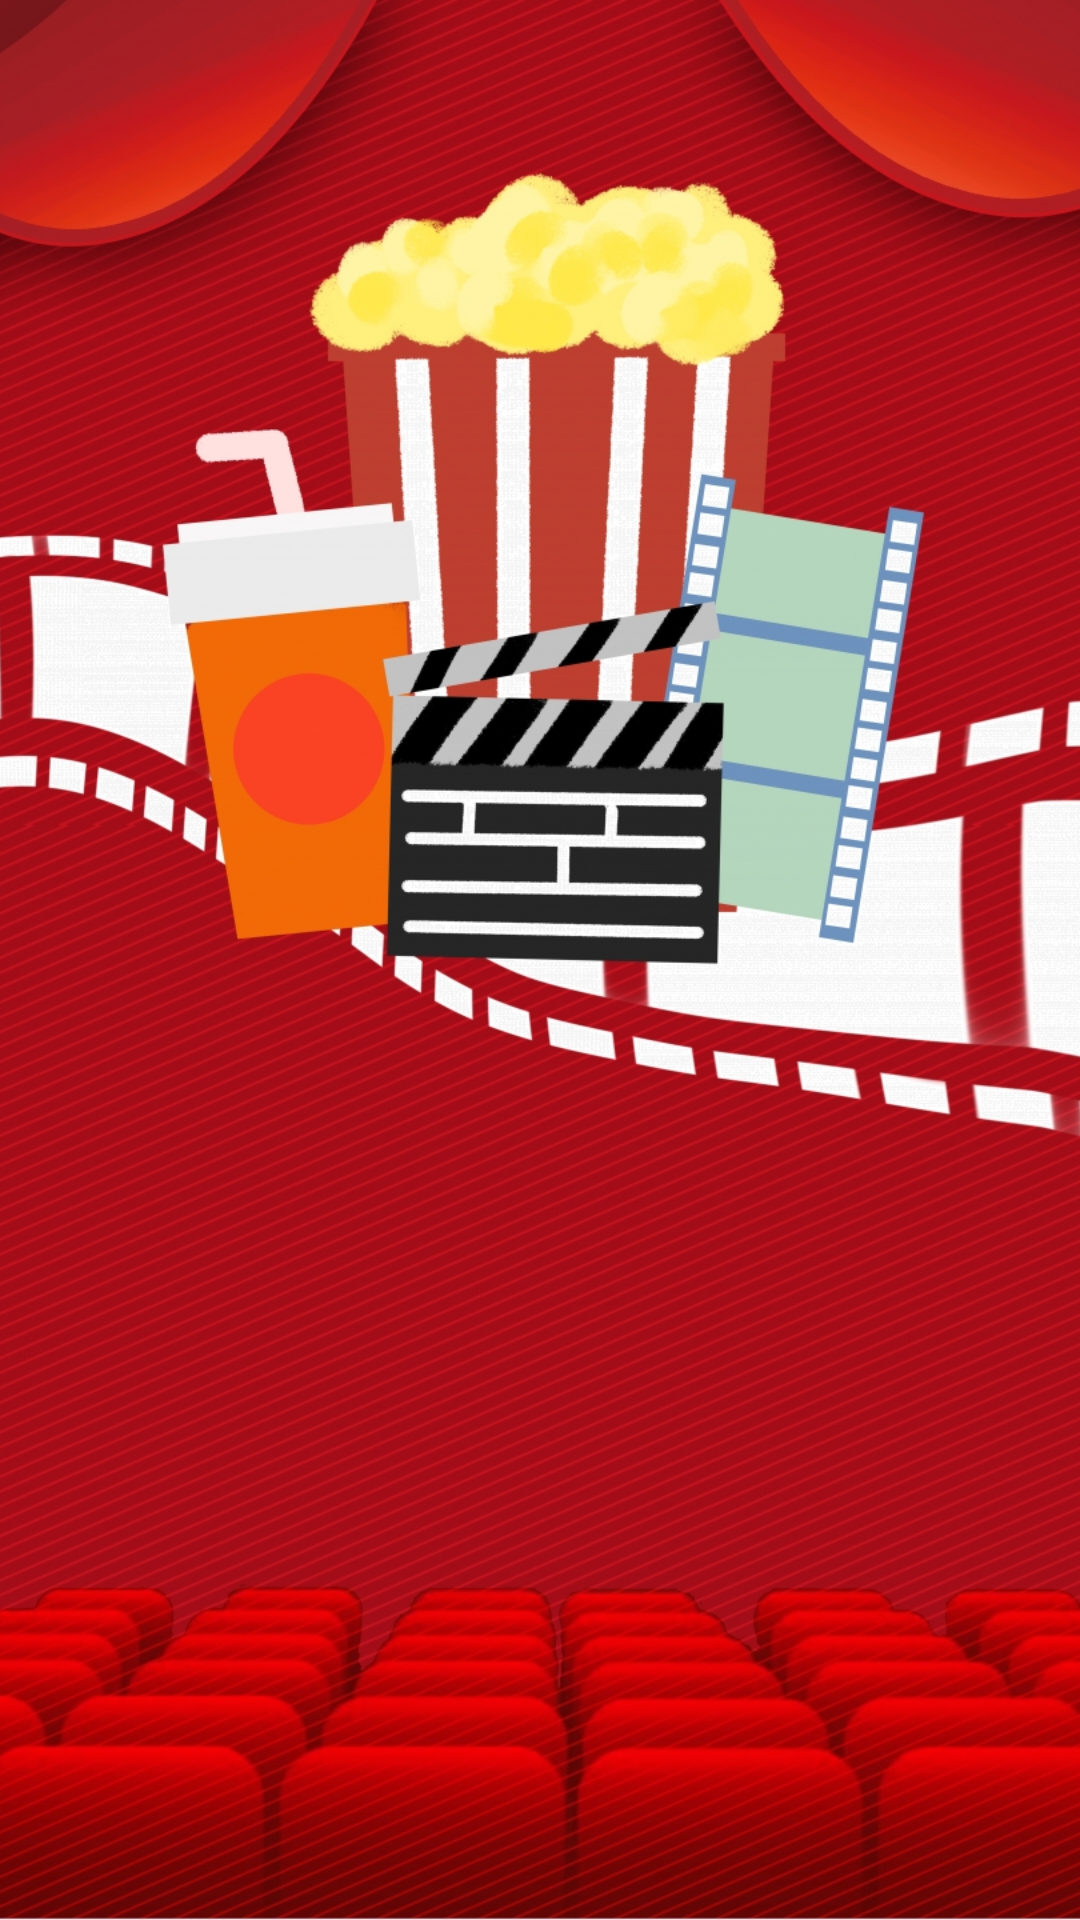

Write the Android layout XML for this screen, with the resource values it uses.
<!-- AndroidManifest.xml: application theme AppTheme -->
<!-- res/layout/activity_splash.xml -->
<?xml version="1.0" encoding="utf-8"?>
<androidx.constraintlayout.widget.ConstraintLayout
    xmlns:android="http://schemas.android.com/apk/res/android"
    xmlns:app="http://schemas.android.com/apk/res-auto"
    android:id="@+id/mainView"
    android:layout_width="match_parent"
    android:layout_height="match_parent"
    android:orientation="vertical">

    <ImageView
        android:layout_width="match_parent"
        android:layout_height="wrap_content"
        android:scaleType="centerCrop"
        android:src="@drawable/splash_background"
        app:layout_constraintBottom_toBottomOf="parent"
        app:layout_constraintEnd_toEndOf="parent"
        app:layout_constraintStart_toStartOf="parent"
        app:layout_constraintTop_toTopOf="parent" />

</androidx.constraintlayout.widget.ConstraintLayout>
<!-- resources referenced by this layout -->
<resources>
  <!-- drawable splash_background: jpg bitmap (drawable-v24, 888186 bytes) -->
  <style name="AppTheme" parent="Theme.MaterialComponents.Light.NoActionBar.Bridge">
          
          <item name="colorPrimary">#FF3200</item>
          <item name="colorPrimaryDark">#1e192b</item>
          <item name="colorAccent">#2c253a</item>
      </style>
</resources>
